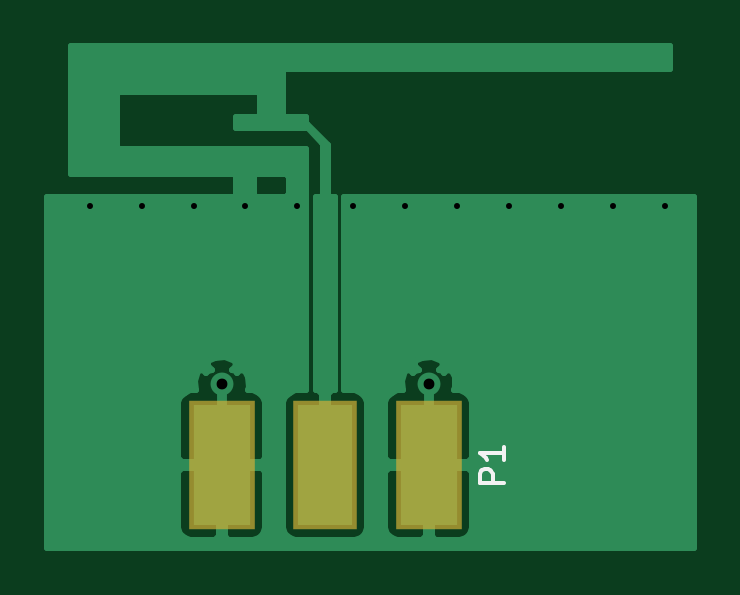
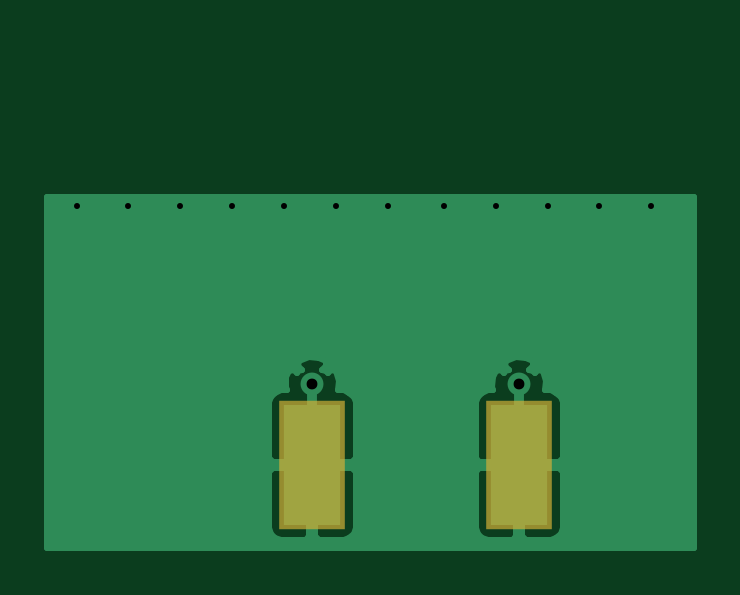
Circuit board: 8 layer files. Board 27.4 x 21.2 mm.
- bottom_copper: ifa-B.Cu.gbr (6325 bytes)
- bottom_mask: ifa-B.Mask.gbr (345 bytes)
- bottom_silk: ifa-B.SilkS.gbr (265 bytes)
- outline: ifa-Edge.Cuts.gbr (265 bytes)
- top_copper: ifa-F.Cu.gbr (12224 bytes)
- top_mask: ifa-F.Mask.gbr (400 bytes)
- top_silk: ifa-F.SilkS.gbr (685 bytes)
- drill: ifa.drl (347 bytes)

=== bottom_copper: ifa-B.Cu.gbr ===
G04 #@! TF.FileFunction,Copper,L2,Bot,Signal*
%FSLAX46Y46*%
G04 Gerber Fmt 4.6, Leading zero omitted, Abs format (unit mm)*
G04 Created by KiCad (PCBNEW 4.0.5) date 02/22/17 14:17:41*
%MOMM*%
%LPD*%
G01*
G04 APERTURE LIST*
%ADD10C,0.127000*%
%ADD11R,2.420000X5.080000*%
%ADD12C,0.970000*%
%ADD13R,0.460000X0.890000*%
%ADD14C,0.355600*%
%ADD15C,0.254000*%
G04 APERTURE END LIST*
D10*
D11*
X7507200Y3614000D03*
X16267200Y3614000D03*
D12*
X7507200Y7054000D03*
X16267200Y7054000D03*
D13*
X7507200Y6604000D03*
X16267200Y6604000D03*
D14*
X26250900Y14579600D03*
X24053800Y14579600D03*
X21856700Y14579600D03*
X19659600Y14579600D03*
X17462500Y14579600D03*
X15265400Y14579600D03*
X13068300Y14579600D03*
X1917700Y14579600D03*
X4114800Y14579600D03*
X6311900Y14579600D03*
X8509000Y14579600D03*
X10706100Y14579600D03*
D15*
G36*
X27482800Y127000D02*
X127000Y127000D01*
X127000Y3328250D01*
X5662200Y3328250D01*
X5662200Y947691D01*
X5758873Y714302D01*
X5937501Y535673D01*
X6170890Y439000D01*
X7221450Y439000D01*
X7380200Y597750D01*
X7380200Y3487000D01*
X7634200Y3487000D01*
X7634200Y597750D01*
X7792950Y439000D01*
X8843510Y439000D01*
X9076899Y535673D01*
X9255527Y714302D01*
X9352200Y947691D01*
X9352200Y3328250D01*
X14422200Y3328250D01*
X14422200Y947691D01*
X14518873Y714302D01*
X14697501Y535673D01*
X14930890Y439000D01*
X15981450Y439000D01*
X16140200Y597750D01*
X16140200Y3487000D01*
X16394200Y3487000D01*
X16394200Y597750D01*
X16552950Y439000D01*
X17603510Y439000D01*
X17836899Y535673D01*
X18015527Y714302D01*
X18112200Y947691D01*
X18112200Y3328250D01*
X17953450Y3487000D01*
X16394200Y3487000D01*
X16140200Y3487000D01*
X14580950Y3487000D01*
X14422200Y3328250D01*
X9352200Y3328250D01*
X9193450Y3487000D01*
X7634200Y3487000D01*
X7380200Y3487000D01*
X5820950Y3487000D01*
X5662200Y3328250D01*
X127000Y3328250D01*
X127000Y6280309D01*
X5662200Y6280309D01*
X5662200Y3899750D01*
X5820950Y3741000D01*
X7380200Y3741000D01*
X7380200Y3761000D01*
X7634200Y3761000D01*
X7634200Y3741000D01*
X9193450Y3741000D01*
X9352200Y3899750D01*
X9352200Y6280309D01*
X14422200Y6280309D01*
X14422200Y3899750D01*
X14580950Y3741000D01*
X16140200Y3741000D01*
X16140200Y3761000D01*
X16394200Y3761000D01*
X16394200Y3741000D01*
X17953450Y3741000D01*
X18112200Y3899750D01*
X18112200Y6280309D01*
X18015527Y6513698D01*
X17836899Y6692327D01*
X17603510Y6789000D01*
X17359329Y6789000D01*
X17400349Y6912564D01*
X17368218Y7356968D01*
X17259968Y7618308D01*
X17046400Y7653595D01*
X16918515Y7525710D01*
X16856899Y7587327D01*
X16690038Y7656443D01*
X16866795Y7833200D01*
X16831508Y8046768D01*
X16408636Y8187149D01*
X15964232Y8155018D01*
X15702892Y8046768D01*
X15667605Y7833200D01*
X15844362Y7656443D01*
X15677501Y7587327D01*
X15615885Y7525710D01*
X15488000Y7653595D01*
X15274432Y7618308D01*
X15134051Y7195436D01*
X15163437Y6789000D01*
X14930890Y6789000D01*
X14697501Y6692327D01*
X14518873Y6513698D01*
X14422200Y6280309D01*
X9352200Y6280309D01*
X9255527Y6513698D01*
X9076899Y6692327D01*
X8843510Y6789000D01*
X8599329Y6789000D01*
X8640349Y6912564D01*
X8608218Y7356968D01*
X8499968Y7618308D01*
X8286400Y7653595D01*
X8158515Y7525710D01*
X8096899Y7587327D01*
X7930038Y7656443D01*
X8106795Y7833200D01*
X8071508Y8046768D01*
X7648636Y8187149D01*
X7204232Y8155018D01*
X6942892Y8046768D01*
X6907605Y7833200D01*
X7084362Y7656443D01*
X6917501Y7587327D01*
X6855885Y7525710D01*
X6728000Y7653595D01*
X6514432Y7618308D01*
X6374051Y7195436D01*
X6403437Y6789000D01*
X6170890Y6789000D01*
X5937501Y6692327D01*
X5758873Y6513698D01*
X5662200Y6280309D01*
X127000Y6280309D01*
X127000Y14960600D01*
X27482800Y14960600D01*
X27482800Y127000D01*
X27482800Y127000D01*
G37*
X27482800Y127000D02*
X127000Y127000D01*
X127000Y3328250D01*
X5662200Y3328250D01*
X5662200Y947691D01*
X5758873Y714302D01*
X5937501Y535673D01*
X6170890Y439000D01*
X7221450Y439000D01*
X7380200Y597750D01*
X7380200Y3487000D01*
X7634200Y3487000D01*
X7634200Y597750D01*
X7792950Y439000D01*
X8843510Y439000D01*
X9076899Y535673D01*
X9255527Y714302D01*
X9352200Y947691D01*
X9352200Y3328250D01*
X14422200Y3328250D01*
X14422200Y947691D01*
X14518873Y714302D01*
X14697501Y535673D01*
X14930890Y439000D01*
X15981450Y439000D01*
X16140200Y597750D01*
X16140200Y3487000D01*
X16394200Y3487000D01*
X16394200Y597750D01*
X16552950Y439000D01*
X17603510Y439000D01*
X17836899Y535673D01*
X18015527Y714302D01*
X18112200Y947691D01*
X18112200Y3328250D01*
X17953450Y3487000D01*
X16394200Y3487000D01*
X16140200Y3487000D01*
X14580950Y3487000D01*
X14422200Y3328250D01*
X9352200Y3328250D01*
X9193450Y3487000D01*
X7634200Y3487000D01*
X7380200Y3487000D01*
X5820950Y3487000D01*
X5662200Y3328250D01*
X127000Y3328250D01*
X127000Y6280309D01*
X5662200Y6280309D01*
X5662200Y3899750D01*
X5820950Y3741000D01*
X7380200Y3741000D01*
X7380200Y3761000D01*
X7634200Y3761000D01*
X7634200Y3741000D01*
X9193450Y3741000D01*
X9352200Y3899750D01*
X9352200Y6280309D01*
X14422200Y6280309D01*
X14422200Y3899750D01*
X14580950Y3741000D01*
X16140200Y3741000D01*
X16140200Y3761000D01*
X16394200Y3761000D01*
X16394200Y3741000D01*
X17953450Y3741000D01*
X18112200Y3899750D01*
X18112200Y6280309D01*
X18015527Y6513698D01*
X17836899Y6692327D01*
X17603510Y6789000D01*
X17359329Y6789000D01*
X17400349Y6912564D01*
X17368218Y7356968D01*
X17259968Y7618308D01*
X17046400Y7653595D01*
X16918515Y7525710D01*
X16856899Y7587327D01*
X16690038Y7656443D01*
X16866795Y7833200D01*
X16831508Y8046768D01*
X16408636Y8187149D01*
X15964232Y8155018D01*
X15702892Y8046768D01*
X15667605Y7833200D01*
X15844362Y7656443D01*
X15677501Y7587327D01*
X15615885Y7525710D01*
X15488000Y7653595D01*
X15274432Y7618308D01*
X15134051Y7195436D01*
X15163437Y6789000D01*
X14930890Y6789000D01*
X14697501Y6692327D01*
X14518873Y6513698D01*
X14422200Y6280309D01*
X9352200Y6280309D01*
X9255527Y6513698D01*
X9076899Y6692327D01*
X8843510Y6789000D01*
X8599329Y6789000D01*
X8640349Y6912564D01*
X8608218Y7356968D01*
X8499968Y7618308D01*
X8286400Y7653595D01*
X8158515Y7525710D01*
X8096899Y7587327D01*
X7930038Y7656443D01*
X8106795Y7833200D01*
X8071508Y8046768D01*
X7648636Y8187149D01*
X7204232Y8155018D01*
X6942892Y8046768D01*
X6907605Y7833200D01*
X7084362Y7656443D01*
X6917501Y7587327D01*
X6855885Y7525710D01*
X6728000Y7653595D01*
X6514432Y7618308D01*
X6374051Y7195436D01*
X6403437Y6789000D01*
X6170890Y6789000D01*
X5937501Y6692327D01*
X5758873Y6513698D01*
X5662200Y6280309D01*
X127000Y6280309D01*
X127000Y14960600D01*
X27482800Y14960600D01*
X27482800Y127000D01*
M02*

=== bottom_mask: ifa-B.Mask.gbr ===
G04 #@! TF.FileFunction,Soldermask,Bot*
%FSLAX46Y46*%
G04 Gerber Fmt 4.6, Leading zero omitted, Abs format (unit mm)*
G04 Created by KiCad (PCBNEW 4.0.5) date 02/22/17 14:17:41*
%MOMM*%
%LPD*%
G01*
G04 APERTURE LIST*
%ADD10C,0.127000*%
%ADD11R,2.820000X5.480000*%
G04 APERTURE END LIST*
D10*
D11*
X7507200Y3614000D03*
X16267200Y3614000D03*
M02*

=== bottom_silk: ifa-B.SilkS.gbr ===
G04 #@! TF.FileFunction,Legend,Bot*
%FSLAX46Y46*%
G04 Gerber Fmt 4.6, Leading zero omitted, Abs format (unit mm)*
G04 Created by KiCad (PCBNEW 4.0.5) date 02/22/17 14:17:41*
%MOMM*%
%LPD*%
G01*
G04 APERTURE LIST*
%ADD10C,0.127000*%
G04 APERTURE END LIST*
D10*
M02*

=== outline: ifa-Edge.Cuts.gbr ===
G04 #@! TF.FileFunction,Profile,NP*
%FSLAX46Y46*%
G04 Gerber Fmt 4.6, Leading zero omitted, Abs format (unit mm)*
G04 Created by KiCad (PCBNEW 4.0.5) date 02/22/17 14:17:41*
%MOMM*%
%LPD*%
G01*
G04 APERTURE LIST*
%ADD10C,0.127000*%
G04 APERTURE END LIST*
D10*
M02*

=== top_copper: ifa-F.Cu.gbr (12224 bytes, source omitted) ===
=== top_mask: ifa-F.Mask.gbr ===
G04 #@! TF.FileFunction,Soldermask,Top*
%FSLAX46Y46*%
G04 Gerber Fmt 4.6, Leading zero omitted, Abs format (unit mm)*
G04 Created by KiCad (PCBNEW 4.0.5) date 02/22/17 14:17:41*
%MOMM*%
%LPD*%
G01*
G04 APERTURE LIST*
%ADD10C,0.127000*%
%ADD11R,2.690000X5.480000*%
%ADD12R,2.820000X5.480000*%
G04 APERTURE END LIST*
D10*
D11*
X11887200Y3614000D03*
D12*
X7507200Y3614000D03*
X16267200Y3614000D03*
M02*

=== top_silk: ifa-F.SilkS.gbr ===
G04 #@! TF.FileFunction,Legend,Top*
%FSLAX46Y46*%
G04 Gerber Fmt 4.6, Leading zero omitted, Abs format (unit mm)*
G04 Created by KiCad (PCBNEW 4.0.5) date 02/22/17 14:17:41*
%MOMM*%
%LPD*%
G01*
G04 APERTURE LIST*
%ADD10C,0.127000*%
%ADD11C,0.150000*%
G04 APERTURE END LIST*
D10*
D11*
X19449581Y2875905D02*
X18449581Y2875905D01*
X18449581Y3256858D01*
X18497200Y3352096D01*
X18544819Y3399715D01*
X18640057Y3447334D01*
X18782914Y3447334D01*
X18878152Y3399715D01*
X18925771Y3352096D01*
X18973390Y3256858D01*
X18973390Y2875905D01*
X19449581Y4399715D02*
X19449581Y3828286D01*
X19449581Y4114000D02*
X18449581Y4114000D01*
X18592438Y4018762D01*
X18687676Y3923524D01*
X18735295Y3828286D01*
M02*

=== drill: ifa.drl ===
M48
;DRILL file {KiCad 4.0.5} date 02/22/17 14:17:43
;FORMAT={-:-/ absolute / inch / decimal}
FMAT,2
INCH,TZ
T1C0.010
T2C0.018
%
G90
G05
M72
T1
X0.0755Y0.574
X0.162Y0.574
X0.2485Y0.574
X0.335Y0.574
X0.4215Y0.574
X0.5145Y0.574
X0.601Y0.574
X0.6875Y0.574
X0.774Y0.574
X0.8605Y0.574
X0.947Y0.574
X1.0335Y0.574
T2
X0.2956Y0.2777
X0.6404Y0.2777
T0
M30

